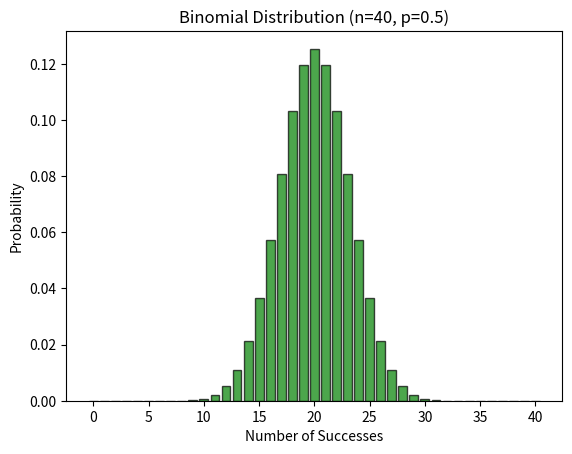

Source code (Python):
import numpy as np
import matplotlib.pyplot as plt
from scipy.stats import binom

# Define the parameters for the binomial distribution
n = 40  # number of trials
p = 0.5  # probability of success

# Create a binomial distribution
dist = binom(n, p)

# Generate values for the x-axis (number of successes)
x = np.arange(0, n+1)

# Calculate the probability mass function (PMF) for each x value
pmf_values = dist.pmf(x)

# Plot the PMF
plt.bar(x, pmf_values, align='center', alpha=0.7, color='green', edgecolor='black')

# Set plot labels and title
plt.title(f'Binomial Distribution (n={n}, p={p})')
plt.xlabel('Number of Successes')
plt.ylabel('Probability')

# Show the plot
plt.show()

